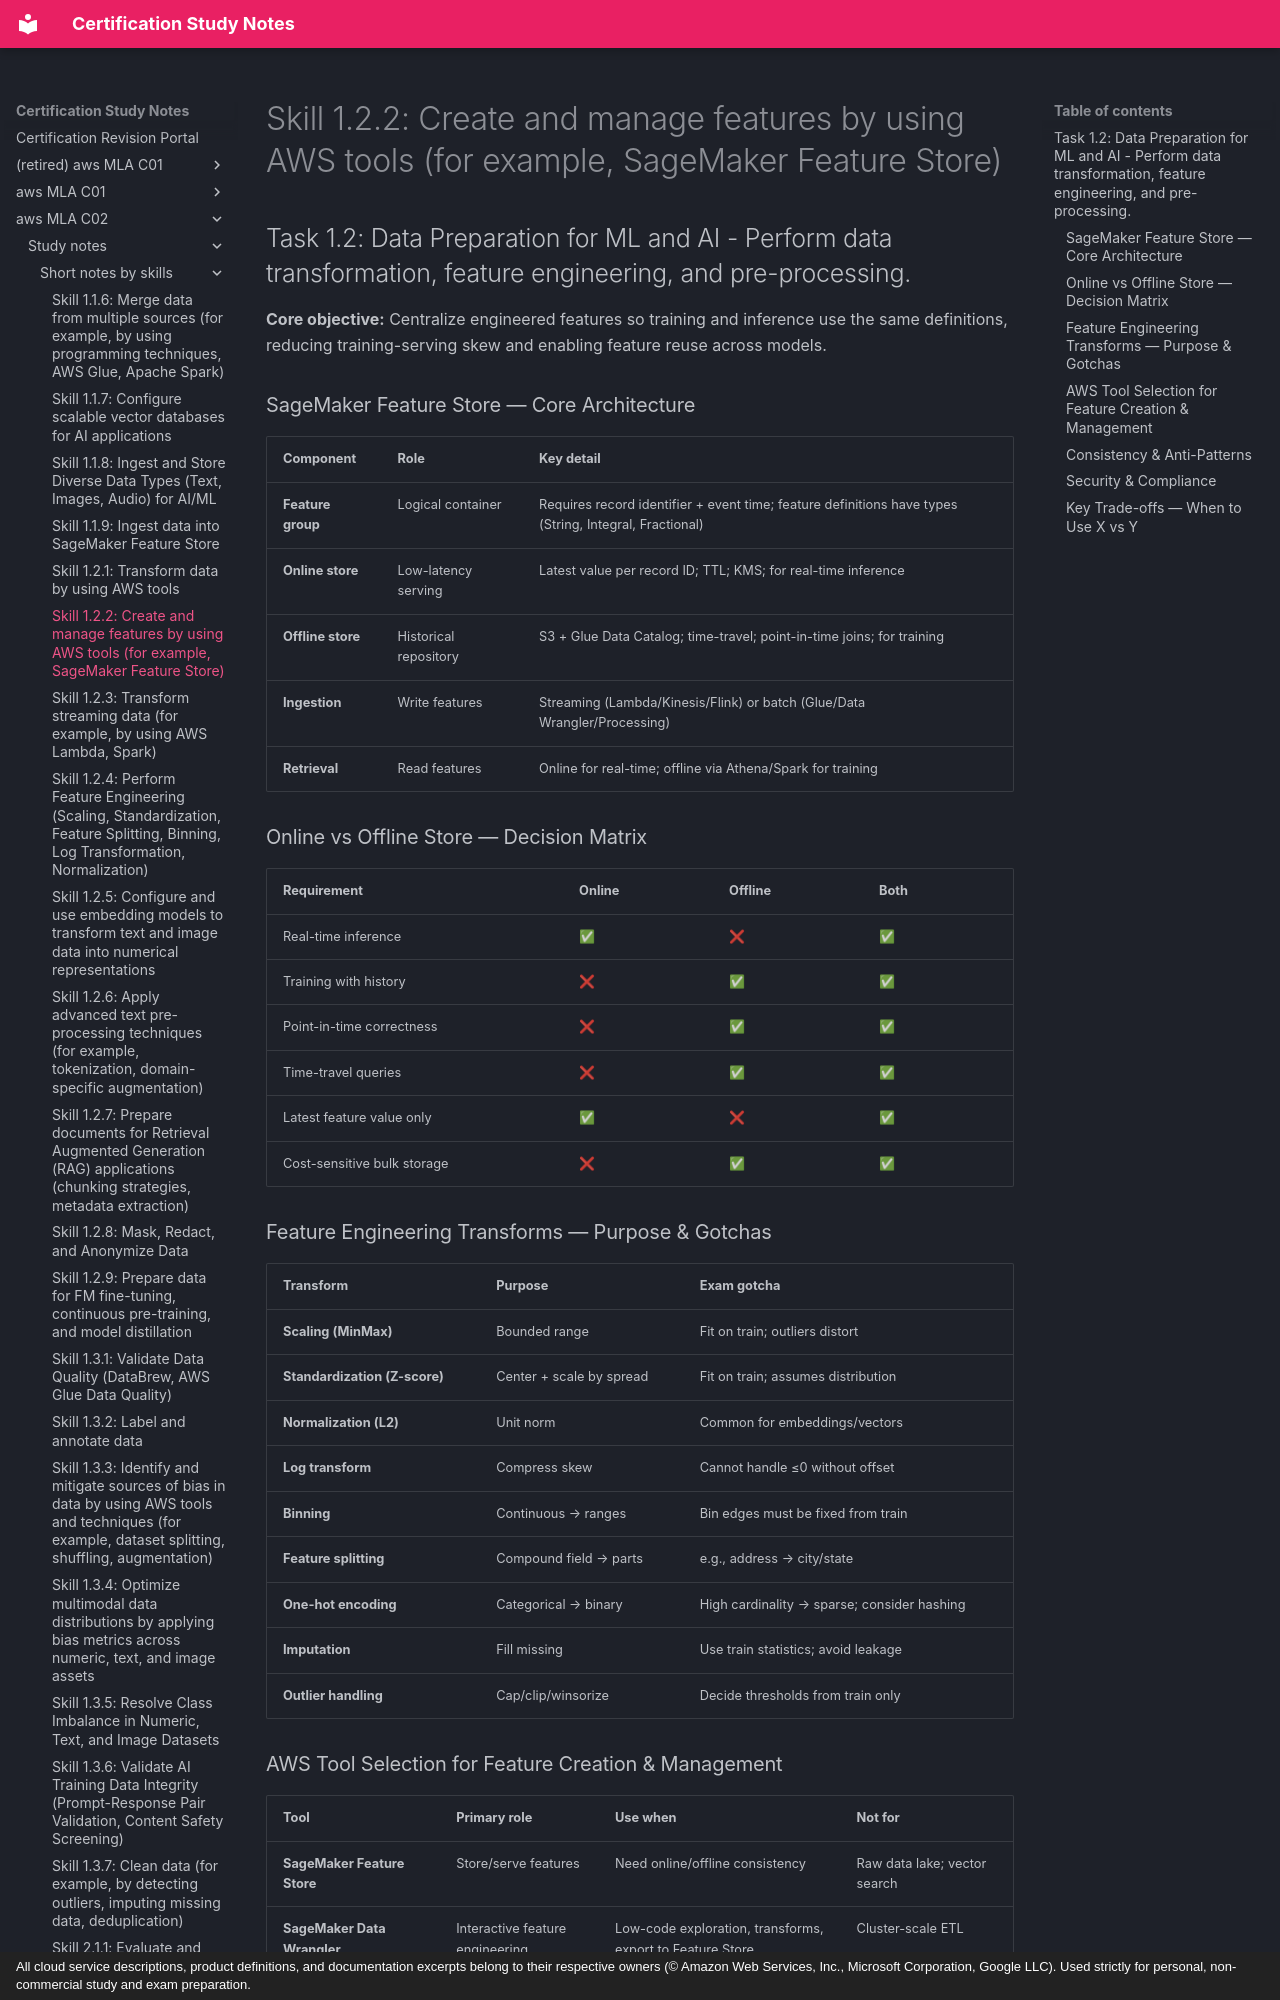

repository: monitus2022/cert_study_notes · page: aws_MLA_C02/study_notes/short_notes_by_skills/1.2.2/index.html · generator: mkdocs · copyright: All cloud service descriptions, product definitions, and documentation excerpts belong to their respective owners (© Amazon Web Services, Inc., Microsoft Corporation, Google LLC). Used strictly for personal, non-commercial study and exam preparation.

# Skill 1.2.2: Create and manage features by using AWS tools (for example, SageMaker Feature Store)
## Task 1.2: Data Preparation for ML and AI - Perform data transformation, feature engineering, and pre-processing.

**Core objective:** Centralize engineered features so training and inference use the same definitions, reducing training-serving skew and enabling feature reuse across models.

### SageMaker Feature Store — Core Architecture
| Component | Role | Key detail |
|---|---|---|
| **Feature group** | Logical container | Requires record identifier + event time; feature definitions have types (String, Integral, Fractional) |
| **Online store** | Low-latency serving | Latest value per record ID; TTL; KMS; for real-time inference |
| **Offline store** | Historical repository | S3 + Glue Data Catalog; time-travel; point-in-time joins; for training |
| **Ingestion** | Write features | Streaming (Lambda/Kinesis/Flink) or batch (Glue/Data Wrangler/Processing) |
| **Retrieval** | Read features | Online for real-time; offline via Athena/Spark for training |

### Online vs Offline Store — Decision Matrix
| Requirement | Online | Offline | Both |
|---|---|---|---|
| Real-time inference | ✅ | ❌ | ✅ |
| Training with history | ❌ | ✅ | ✅ |
| Point-in-time correctness | ❌ | ✅ | ✅ |
| Time-travel queries | ❌ | ✅ | ✅ |
| Latest feature value only | ✅ | ❌ | ✅ |
| Cost-sensitive bulk storage | ❌ | ✅ | ✅ |

### Feature Engineering Transforms — Purpose & Gotchas
| Transform | Purpose | Exam gotcha |
|---|---|---|
| **Scaling (MinMax)** | Bounded range | Fit on train; outliers distort |
| **Standardization (Z-score)** | Center + scale by spread | Fit on train; assumes distribution |
| **Normalization (L2)** | Unit norm | Common for embeddings/vectors |
| **Log transform** | Compress skew | Cannot handle ≤0 without offset |
| **Binning** | Continuous → ranges | Bin edges must be fixed from train |
| **Feature splitting** | Compound field → parts | e.g., address → city/state |
| **One-hot encoding** | Categorical → binary | High cardinality → sparse; consider hashing |
| **Imputation** | Fill missing | Use train statistics; avoid leakage |
| **Outlier handling** | Cap/clip/winsorize | Decide thresholds from train only |
